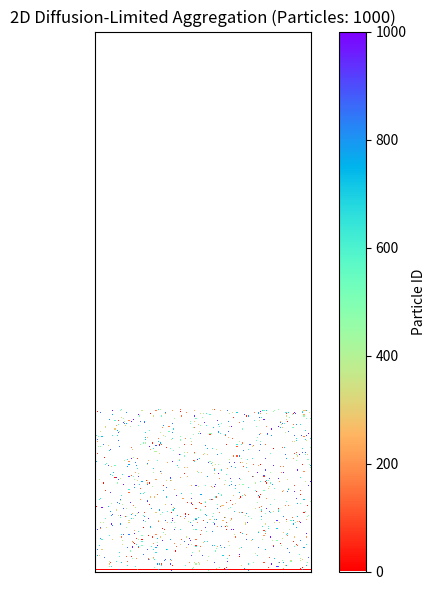

Write the Python code that produced this figure.
import numpy as np
import matplotlib.pyplot as plt
from matplotlib.colors import ListedColormap
import random

N = 1000
L = 200
height = 500
launch_height = 0
kill_height = 150

grid = np.zeros((height, L), dtype=int)
grid[1, :] = 1


def distance(x1, y1, x2, y2):
    return np.sqrt((x1 - x2) ** 2 + (y1 - y2) ** 2)


def get_neighbors(grid, i, j):
    """Get the up, down, left and right neighbors of the cell"""
    neighbors = []

    # Up
    if i > 0:
        neighbors.append(grid[i - 1, j])

    # Down
    if i < grid.shape[0] - 1:
        neighbors.append(grid[i + 1, j])

    # Left
    if j > 0:
        neighbors.append(grid[i, j - 1])

    # Right
    if j < grid.shape[1] - 1:
        neighbors.append(grid[i, j + 1])

    return neighbors


def add_particle(color_value):
    hit = False

    while not hit:
        x = np.random.randint(0, L)
        y = np.random.randint(launch_height, kill_height)

        step_vectors = [
            (1, 0),
            (0, 1),
            (-1, 0),
            (0, -1),
        ]

        while True:
            dx, dy = random.choice(step_vectors)

            x += dx
            y += dy

            # Wrap boundaries
            if x >= L:
                x = 0
            elif x < 0:
                x = L - 1

            # Check if the particle has hit the kill zone
            if y >= kill_height:
                break

            # Check if it has hit a neighbor
            neighbors = get_neighbors(grid, y, x)
            if len(neighbors) > 0:
                hit = True
                grid[y, x] = color_value
                break



color_range = np.linspace(0, 1, N)
for i in range(N):
    add_particle(i + 1)
    
grid = np.flipud(grid)

rainbow_cmap = plt.cm.get_cmap('rainbow_r')
colors = np.zeros((N + 1, 4))
colors[0] = [1, 1, 1, 1]
colors[1:] = rainbow_cmap(color_range)
custom_cmap = ListedColormap(colors)

plt.figure(figsize=(6, 6))
plt.imshow(grid, cmap=custom_cmap, interpolation='none')
plt.title(f"2D Diffusion-Limited Aggregation (Particles: {N})")
plt.colorbar(label="Particle ID")
plt.xticks([])
plt.yticks([])
plt.tight_layout()
plt.show()
